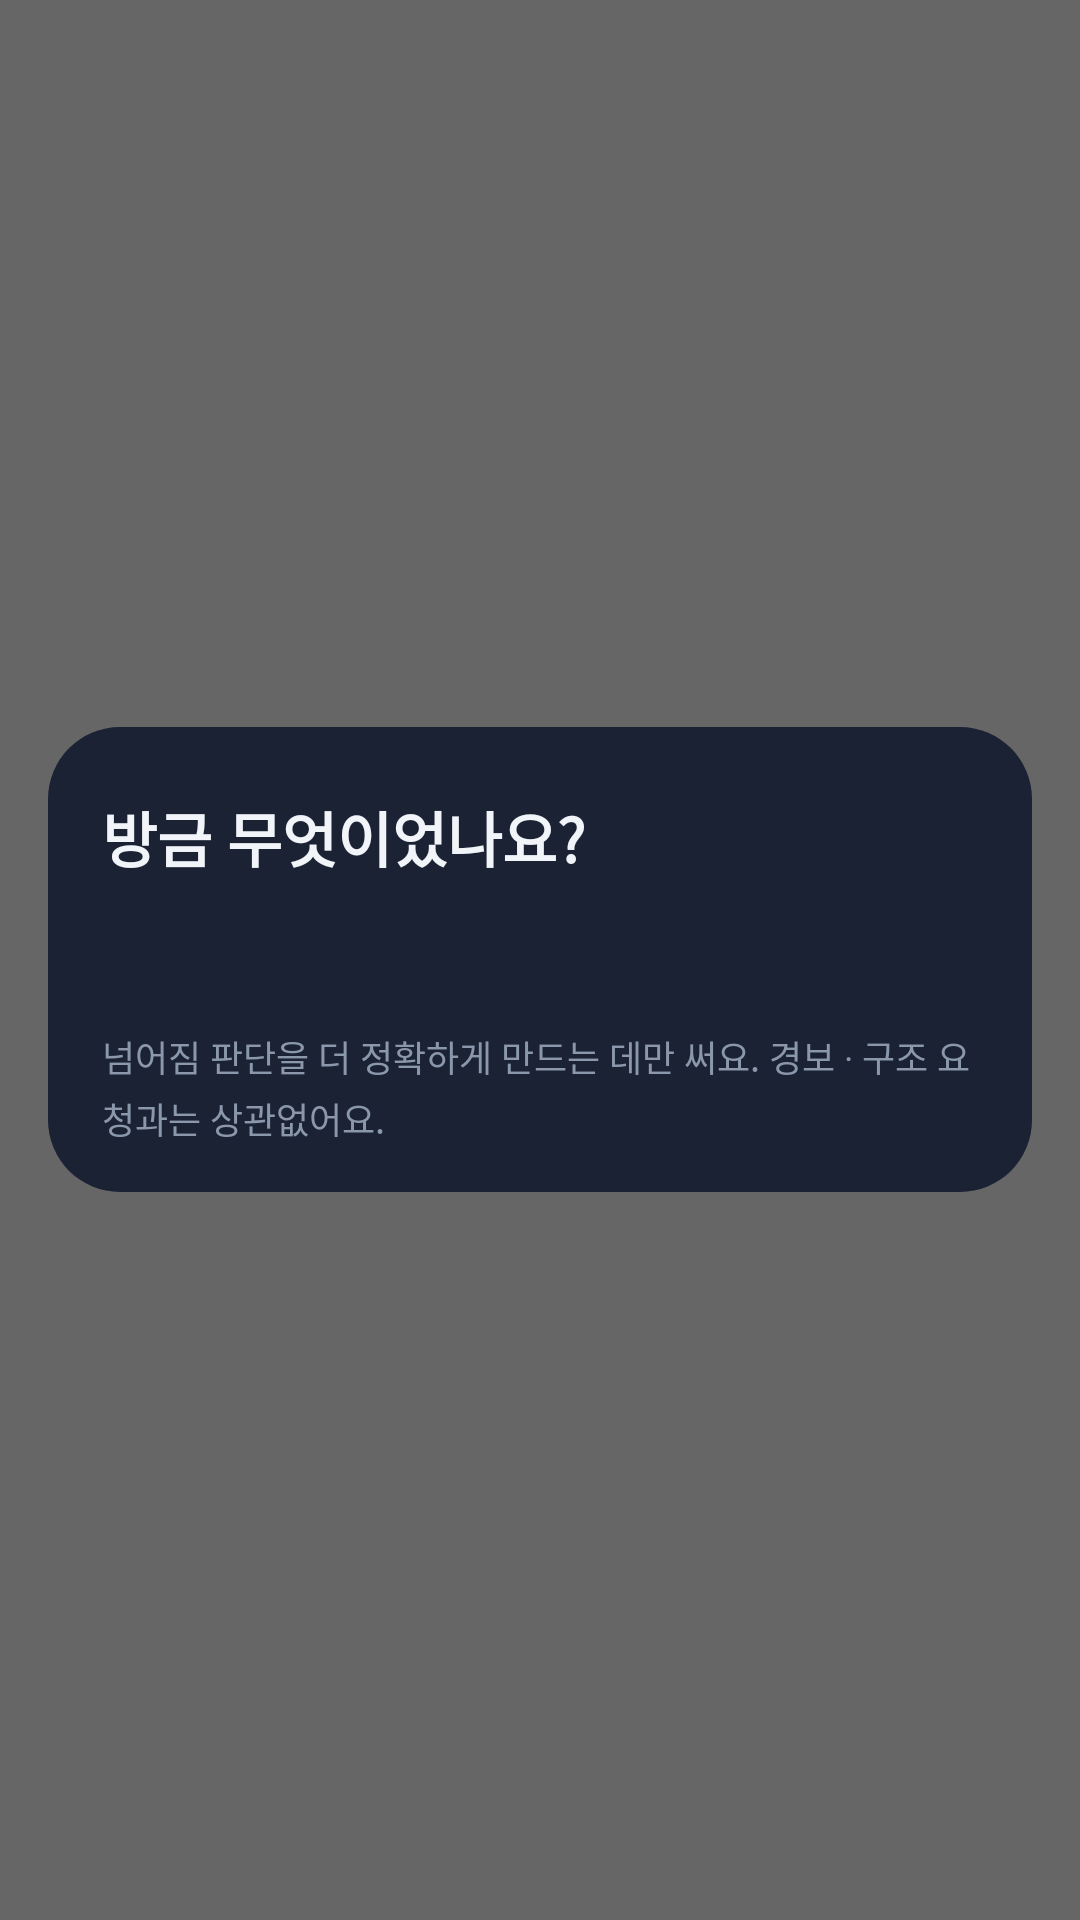

Android layout source for this screen:
<!-- AndroidManifest.xml: activity theme Theme.SafeAlert.Translucent -->
<!-- res/layout/activity_judge_act.xml -->
<?xml version="1.0" encoding="utf-8"?>
<FrameLayout xmlns:android="http://schemas.android.com/apk/res/android"
    android:id="@+id/judgeActRoot"
    android:layout_width="match_parent"
    android:layout_height="match_parent"
    android:background="#99000000"
    android:clickable="true"
    android:focusable="false">

    <LinearLayout
        android:id="@+id/judgeActCard"
        android:layout_width="match_parent"
        android:layout_height="wrap_content"
        android:layout_gravity="center_vertical"
        android:layout_marginHorizontal="16dp"
        android:background="@drawable/shape_dialog_bg"
        android:clickable="true"
        android:focusable="false"
        android:orientation="vertical"
        android:paddingStart="18dp"
        android:paddingTop="22dp"
        android:paddingEnd="18dp"
        android:paddingBottom="16dp">

        <TextView
            android:layout_width="match_parent"
            android:layout_height="wrap_content"
            android:text="방금 무엇이었나요?"
            android:textColor="@color/sa_text_primary"
            android:textSize="20sp"
            android:textStyle="bold" />

        <TextView
            android:id="@+id/judgeActTime"
            android:layout_width="match_parent"
            android:layout_height="wrap_content"
            android:layout_marginTop="6dp"
            android:textColor="@color/sa_accent"
            android:textSize="13sp" />

        <LinearLayout
            android:id="@+id/judgeActAnswers"
            android:layout_width="match_parent"
            android:layout_height="wrap_content"
            android:layout_marginTop="14dp"
            android:orientation="vertical" />

        <TextView
            android:layout_width="match_parent"
            android:layout_height="wrap_content"
            android:layout_marginTop="12dp"
            android:lineSpacingMultiplier="1.2"
            android:text="넘어짐 판단을 더 정확하게 만드는 데만 써요. 경보 · 구조 요청과는 상관없어요."
            android:textColor="@color/sa_text_tertiary"
            android:textSize="12sp" />
    </LinearLayout>
</FrameLayout>
<!-- resources referenced by this layout -->
<resources>
  <color name="sa_accent">#7DD3FC</color>
  <color name="sa_text_primary">#F1F5F9</color>
  <color name="sa_text_tertiary">#8B98AC</color>
  <!-- drawable shape_dialog_bg (drawable) -->
  <?xml version="1.0" encoding="utf-8"?>
  <shape xmlns:android="http://schemas.android.com/apk/res/android" android:shape="rectangle">
      <solid android:color="@color/sa_surface"/>
      <corners android:radius="@dimen/sa_radius_lg"/>
  </shape>
  <style name="Theme.SafeAlert.Translucent" parent="Theme.SafeAlert">
          <item name="android:windowIsTranslucent">true</item>
          <item name="android:windowBackground">@android:color/transparent</item>
          <item name="android:windowAnimationStyle">@null</item>
          <item name="android:backgroundDimEnabled">false</item>
      </style>
  <color name="sa_surface">#1A2233</color>
  <dimen name="sa_radius_lg">24dp</dimen>
  <style name="Theme.SafeAlert" parent="Theme.MaterialComponents.NoActionBar">
          <item name="colorPrimary">@color/sa_accent</item>
          <item name="colorPrimaryVariant">@color/sa_accent_dim</item>
          <item name="colorOnPrimary">@color/sa_on_accent</item>
          <item name="colorSecondary">@color/sa_accent_dim</item>
          <item name="colorSecondaryVariant">@color/sa_accent_dim</item>
          <item name="colorOnSecondary">@color/sa_on_accent</item>
  
          <item name="android:colorBackground">@color/sa_bg</item>
          <item name="colorOnBackground">@color/sa_text_primary</item>
          <item name="colorSurface">@color/sa_surface</item>
          <item name="colorOnSurface">@color/sa_text_primary</item>
          <item name="colorError">@color/sa_danger</item>
          <item name="colorOnError">@color/sa_on_accent</item>
  
          <item name="android:textColorPrimary">@color/sa_text_primary</item>
          <item name="android:textColorSecondary">@color/sa_text_secondary</item>
          <item name="android:textColorHint">@color/sa_text_tertiary</item>
  
          
          <item name="android:windowBackground">@color/sa_bg</item>
          <item name="android:statusBarColor">@color/sa_bg</item>
          <item name="android:navigationBarColor">@color/sa_bg</item>
          <item name="android:windowLightStatusBar">false</item>
  
          
          <item name="android:alertDialogTheme">@style/SA.Dialog.Alert</item>
      </style>
  <color name="sa_accent_dim">#60A5FA</color>
  <color name="sa_on_accent">#0B1220</color>
  <color name="sa_bg">#0B1220</color>
  <color name="sa_danger">#FB7185</color>
  <color name="sa_text_secondary">#C3CDDC</color>
  <style name="SA.Dialog.Alert" parent="android:Theme.Material.Dialog.Alert">
          <item name="android:colorBackground">@color/sa_surface</item>
          <item name="android:textColorPrimary">@color/sa_text_primary</item>
          <item name="android:textColorSecondary">@color/sa_text_secondary</item>
          <item name="android:colorAccent">@color/sa_accent</item>
          
          <item name="android:buttonBarPositiveButtonStyle">@style/SA.Dialog.Button.Positive</item>
          <item name="android:buttonBarNegativeButtonStyle">@style/SA.Dialog.Button</item>
          <item name="android:buttonBarNeutralButtonStyle">@style/SA.Dialog.Button</item>
      </style>
  <style name="SA.Dialog.Button.Positive">
          <item name="android:textColor">@color/sa_accent</item>
      </style>
  <style name="SA.Dialog.Button" parent="android:Widget.Material.Button.Borderless">
          <item name="android:textColor">@color/sa_text_secondary</item>
      </style>
</resources>
